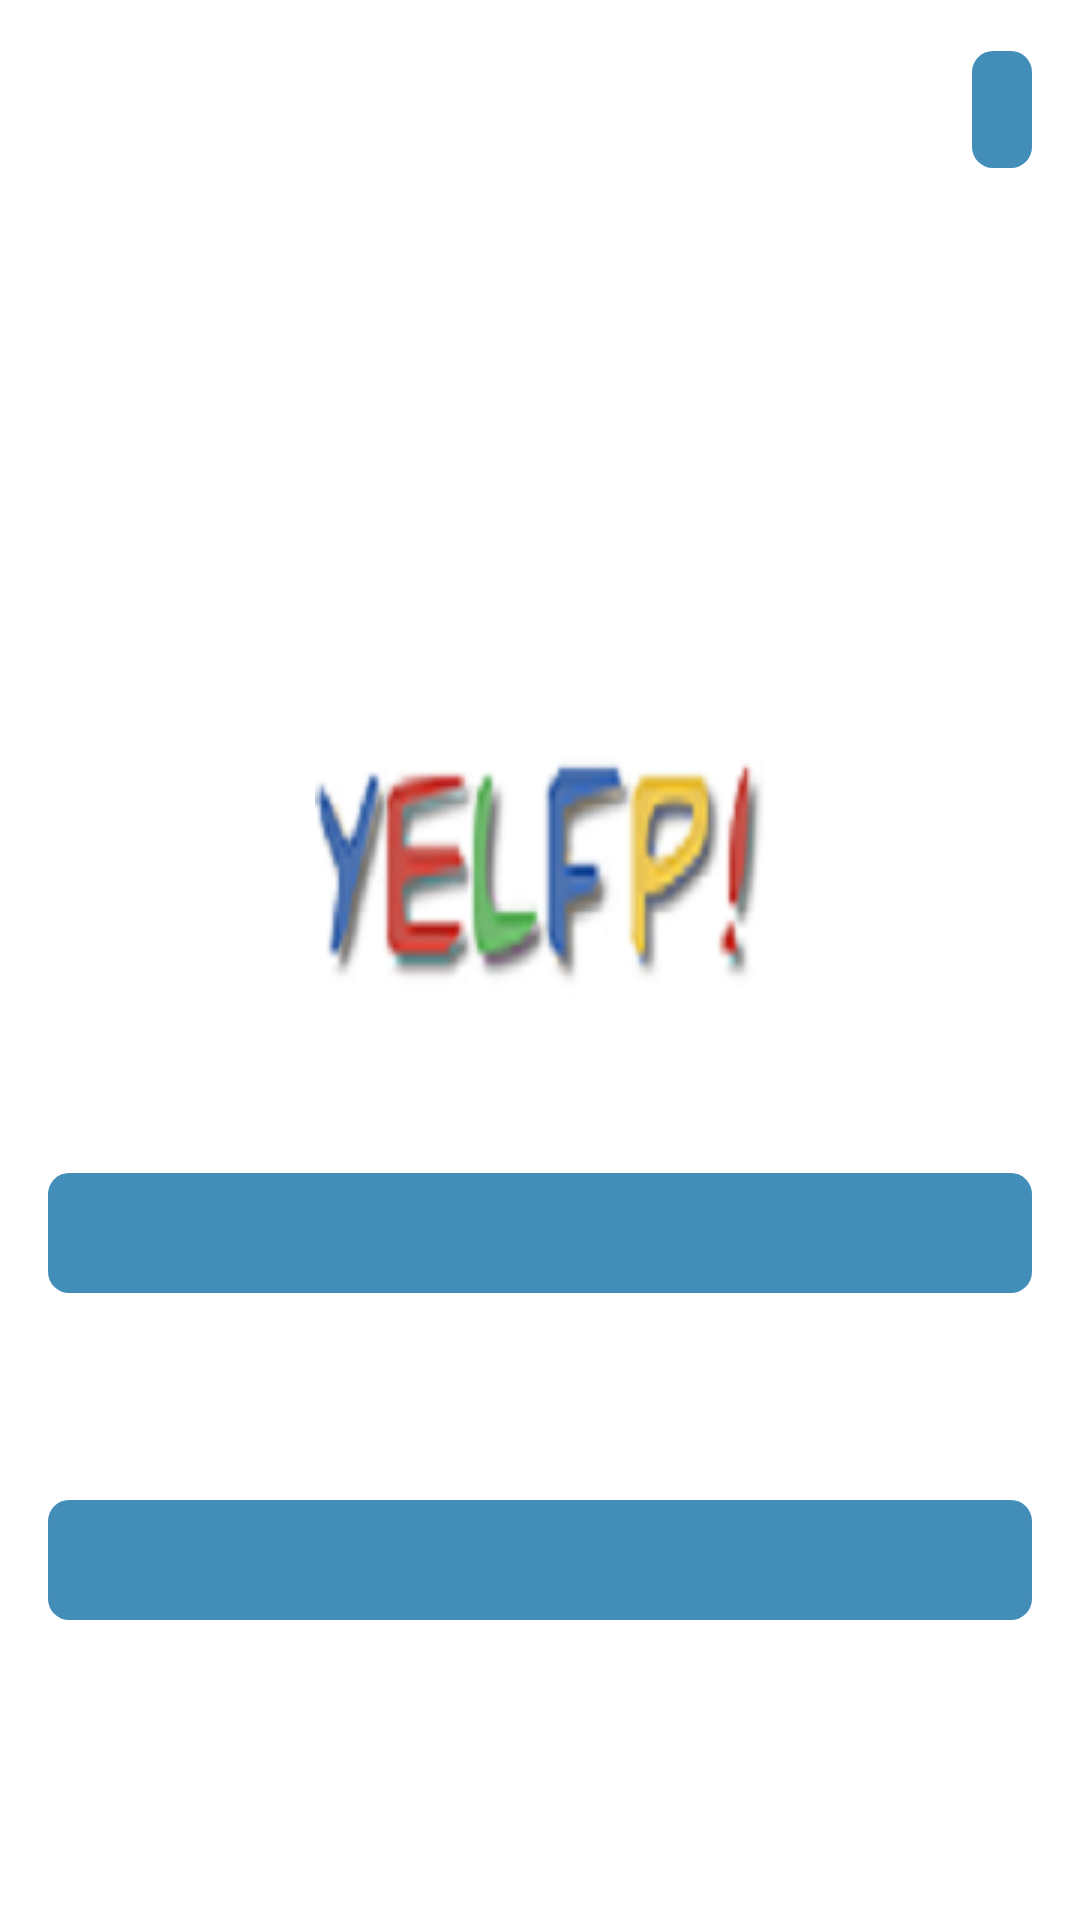

Reconstruct the res/layout file that produces this screen, plus the resources it refers to.
<!-- AndroidManifest.xml: application theme AppTheme -->
<!-- res/layout/activity_main.xml -->
<RelativeLayout xmlns:android="http://schemas.android.com/apk/res/android"
    xmlns:tools="http://schemas.android.com/tools"
    style="@style/button"
    android:layout_width="match_parent"
    android:layout_height="match_parent"
    android:background="#FFF"
    android:paddingBottom="@dimen/activity_vertical_margin"
    android:paddingLeft="@dimen/activity_horizontal_margin"
    android:paddingRight="@dimen/activity_horizontal_margin"
    android:paddingTop="@dimen/activity_vertical_margin"
    tools:context=".MainActivity" >

    <Button
        android:id="@+id/btnMore"
        style="@style/button"
        android:layout_width="wrap_content"
        android:layout_height="wrap_content"
        android:layout_alignParentRight="true"
        android:layout_alignParentTop="true"/>
    
     <ImageView
        android:id="@+id/imageView1"
        android:layout_width="wrap_content"
        android:layout_height="wrap_content"
        android:layout_above="@+id/btnCall"
        android:layout_centerHorizontal="true"
        android:layout_marginBottom="50dp"
        android:src="@drawable/txt_img1" 
        android:contentDescription="@null"/>
     
     <Button
        android:id="@+id/btnCall"
        style="@style/button"
        android:layout_width="match_parent"
        android:layout_height="wrap_content"
        android:layout_above="@+id/btnSMS"
        android:layout_alignParentRight="true"
        android:layout_marginBottom="68dp"
        android:drawableLeft="@drawable/button_anim"/>
    
    <Button
        android:id="@+id/btnSMS"
        style="@style/button"
        android:layout_width="match_parent"
        android:layout_height="wrap_content"
        android:layout_alignLeft="@+id/btnCall"
        android:layout_alignParentBottom="true"
        android:layout_marginBottom="84dp"
        android:drawableLeft="@drawable/button_anim"/>

    

   
     
</RelativeLayout>
<!-- resources referenced by this layout -->
<resources>
  <dimen name="activity_horizontal_margin">16dp</dimen>
  <dimen name="activity_vertical_margin">16dp</dimen>
  <!-- drawable button_anim (drawable) -->
  <?xml version="1.0" encoding="utf-8"?>
  
  <animation-list xmlns:android="http://schemas.android.com/apk/res/android" android:oneshot="false" android:id="@+id/btn_anim_id">
      <item android:drawable="@drawable/button_load" android:duration="200" />
      <item android:drawable="@drawable/button_load_one" android:duration="200" />
      <item android:drawable="@drawable/button_load_two" android:duration="200" />
      <item android:drawable="@drawable/button_load_three" android:duration="200" />
  </animation-list>
  <!-- drawable txt_img1: png bitmap (drawable, 18927 bytes) -->
  <style name="button" parent="@android:style/Widget.Button">
          <item name="android:background">@xml/button</item>
          <item name="android:layout_marginTop">1dp</item>
          <item name="android:layout_marginBottom">5dp</item>
      </style>
  <style name="AppTheme" parent="AppBaseTheme">
          
     		<item name="android:actionBarStyle">@style/YellForHelpActionBar</item>
      </style>
  <!-- drawable button_load: png bitmap (drawable, 143 bytes) -->
  <!-- drawable button_load_one: png bitmap (drawable, 221 bytes) -->
  <!-- drawable button_load_two: png bitmap (drawable, 201 bytes) -->
  <!-- drawable button_load_three: png bitmap (drawable, 247 bytes) -->
  <style name="AppBaseTheme" parent="android:Theme.Light">
          
      </style>
  <style name="YellForHelpActionBar" parent="@android:style/Widget.Holo.Light.ActionBar">
          <item name="android:background">@drawable/action_bar_background</item>
    		<item name="android:titleTextStyle">@style/YellForHelpActionBarTxt</item>
        </style>
  <!-- drawable action_bar_background (drawable) -->
  <?xml version="1.0" encoding="utf-8"?>
  
  <shape xmlns:android="http://schemas.android.com/apk/res/android">
      
      <gradient android:startColor="#000000"
          	  android:endColor="#ff85878a" 
          	  android:angle="270"
          	  android:type="linear"/>
      
  </shape>
  <style name="YellForHelpActionBarTxt" parent="android:style/TextAppearance.Holo.Widget.ActionBar.Title">
      <item name="android:textColor">@color/white</item>
      </style>
  <color name="white">#ffffff</color>
</resources>
